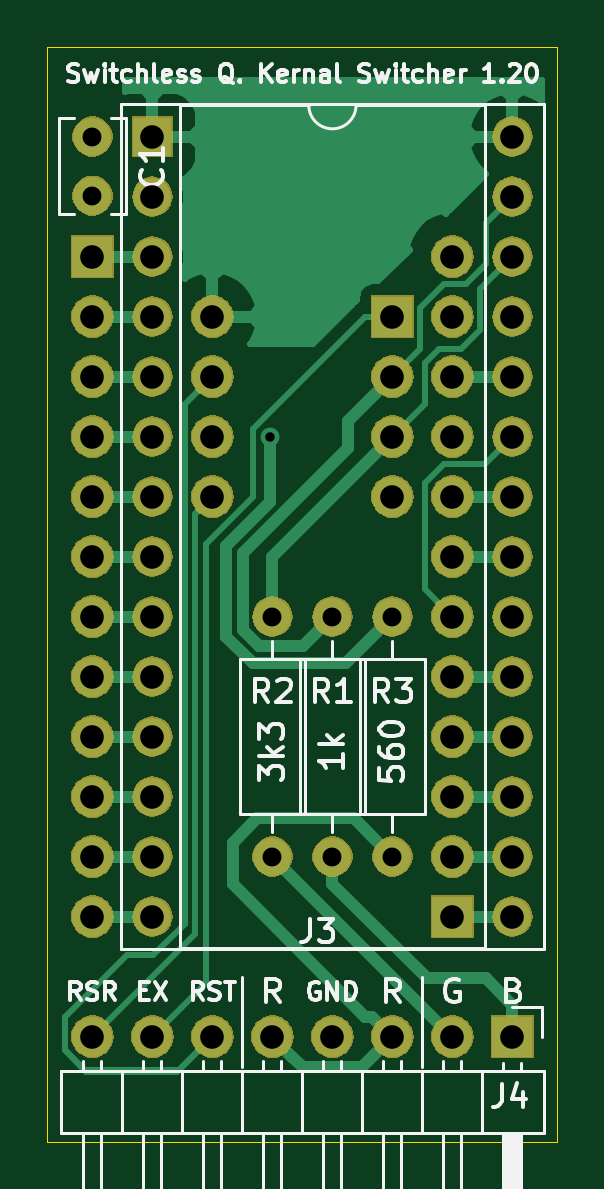
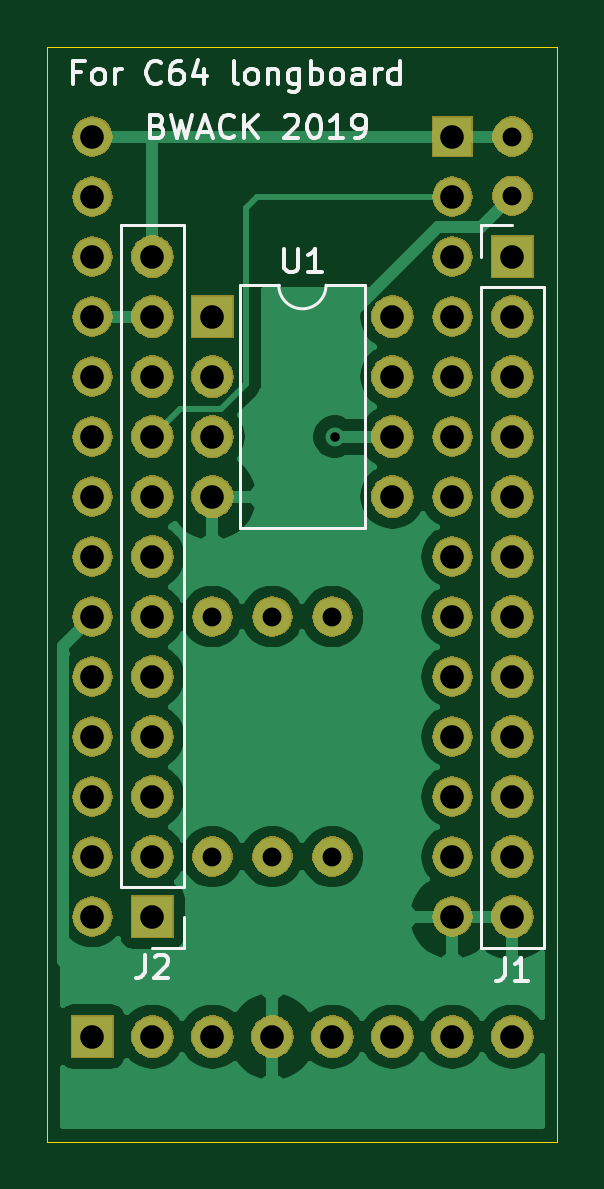
Circuit board: 10 layer files. Board 21.6 x 46.4 mm.
- bottom_copper: C64-Switchless-Quad-Kernal-Switcher-B_Cu.gbr (40517 bytes)
- bottom_mask: C64-Switchless-Quad-Kernal-Switcher-B_Mask.gbr (83086 bytes)
- paste: C64-Switchless-Quad-Kernal-Switcher-B_Paste.gbr (517 bytes)
- bottom_silk: C64-Switchless-Quad-Kernal-Switcher-B_SilkS.gbr (10194 bytes)
- outline: C64-Switchless-Quad-Kernal-Switcher-Edge_Cuts.gbr (712 bytes)
- top_copper: C64-Switchless-Quad-Kernal-Switcher-F_Cu.gbr (15063 bytes)
- top_mask: C64-Switchless-Quad-Kernal-Switcher-F_Mask.gbr (83086 bytes)
- paste: C64-Switchless-Quad-Kernal-Switcher-F_Paste.gbr (517 bytes)
- top_silk: C64-Switchless-Quad-Kernal-Switcher-F_SilkS.gbr (23926 bytes)
- drill: C64-Switchless-Quad-Kernal-Switcher.drl (1048 bytes)

=== bottom_copper: C64-Switchless-Quad-Kernal-Switcher-B_Cu.gbr (40517 bytes, source omitted) ===
=== bottom_mask: C64-Switchless-Quad-Kernal-Switcher-B_Mask.gbr (83086 bytes, source omitted) ===
=== paste: C64-Switchless-Quad-Kernal-Switcher-B_Paste.gbr ===
G04 #@! TF.GenerationSoftware,KiCad,Pcbnew,(5.1.2)-1*
G04 #@! TF.CreationDate,2019-07-14T14:04:16+02:00*
G04 #@! TF.ProjectId,C64-Switchless-Quad-Kernal-Switcher,4336342d-5377-4697-9463-686c6573732d,1.20*
G04 #@! TF.SameCoordinates,Original*
G04 #@! TF.FileFunction,Paste,Bot*
G04 #@! TF.FilePolarity,Positive*
%FSLAX46Y46*%
G04 Gerber Fmt 4.6, Leading zero omitted, Abs format (unit mm)*
G04 Created by KiCad (PCBNEW (5.1.2)-1) date 2019-07-14 14:04:16*
%MOMM*%
%LPD*%
G04 APERTURE LIST*
G04 APERTURE END LIST*
M02*

=== bottom_silk: C64-Switchless-Quad-Kernal-Switcher-B_SilkS.gbr (10194 bytes, source omitted) ===
=== outline: C64-Switchless-Quad-Kernal-Switcher-Edge_Cuts.gbr ===
G04 #@! TF.GenerationSoftware,KiCad,Pcbnew,(5.1.2)-1*
G04 #@! TF.CreationDate,2019-07-14T14:04:17+02:00*
G04 #@! TF.ProjectId,C64-Switchless-Quad-Kernal-Switcher,4336342d-5377-4697-9463-686c6573732d,1.20*
G04 #@! TF.SameCoordinates,Original*
G04 #@! TF.FileFunction,Profile,NP*
%FSLAX46Y46*%
G04 Gerber Fmt 4.6, Leading zero omitted, Abs format (unit mm)*
G04 Created by KiCad (PCBNEW (5.1.2)-1) date 2019-07-14 14:04:17*
%MOMM*%
%LPD*%
G04 APERTURE LIST*
%ADD10C,0.050000*%
G04 APERTURE END LIST*
D10*
X123825000Y-54610000D02*
X123825000Y-100965000D01*
X123825000Y-100965000D02*
X102235000Y-100965000D01*
X102235000Y-54610000D02*
X102235000Y-100965000D01*
X102235000Y-54610000D02*
X123825000Y-54610000D01*
M02*

=== top_copper: C64-Switchless-Quad-Kernal-Switcher-F_Cu.gbr (15063 bytes, source omitted) ===
=== top_mask: C64-Switchless-Quad-Kernal-Switcher-F_Mask.gbr (83086 bytes, source omitted) ===
=== paste: C64-Switchless-Quad-Kernal-Switcher-F_Paste.gbr ===
G04 #@! TF.GenerationSoftware,KiCad,Pcbnew,(5.1.2)-1*
G04 #@! TF.CreationDate,2019-07-14T14:04:16+02:00*
G04 #@! TF.ProjectId,C64-Switchless-Quad-Kernal-Switcher,4336342d-5377-4697-9463-686c6573732d,1.20*
G04 #@! TF.SameCoordinates,Original*
G04 #@! TF.FileFunction,Paste,Top*
G04 #@! TF.FilePolarity,Positive*
%FSLAX46Y46*%
G04 Gerber Fmt 4.6, Leading zero omitted, Abs format (unit mm)*
G04 Created by KiCad (PCBNEW (5.1.2)-1) date 2019-07-14 14:04:16*
%MOMM*%
%LPD*%
G04 APERTURE LIST*
G04 APERTURE END LIST*
M02*

=== top_silk: C64-Switchless-Quad-Kernal-Switcher-F_SilkS.gbr (23926 bytes, source omitted) ===
=== drill: C64-Switchless-Quad-Kernal-Switcher.drl ===
M48
; DRILL file {KiCad (5.1.2)-1} date 14.07.2019 14:04:19
; FORMAT={-:-/ absolute / inch / decimal}
; #@! TF.CreationDate,2019-07-14T14:04:19+02:00
; #@! TF.GenerationSoftware,Kicad,Pcbnew,(5.1.2)-1
FMAT,2
INCH
T1C0.0157
T2C0.0315
T3C0.0394
%
G90
G05
T1
X4.3962Y-2.8003
T2
X4.5Y-3.1
X4.5Y-3.5
X4.6Y-3.1
X4.6Y-3.5
X4.1Y-2.3
X4.1Y-2.3984
X4.4Y-3.1
X4.4Y-3.5
T3
X4.7Y-2.5
X4.7Y-2.6
X4.7Y-2.7
X4.7Y-2.8
X4.7Y-2.9
X4.7Y-3.0
X4.7Y-3.1
X4.7Y-3.2
X4.7Y-3.3
X4.7Y-3.4
X4.7Y-3.5
X4.7Y-3.6
X4.2Y-2.3
X4.2Y-2.4
X4.2Y-2.5
X4.2Y-2.6
X4.2Y-2.7
X4.2Y-2.8
X4.2Y-2.9
X4.2Y-3.0
X4.2Y-3.1
X4.2Y-3.2
X4.2Y-3.3
X4.2Y-3.4
X4.2Y-3.5
X4.2Y-3.6
X4.8Y-2.3
X4.8Y-2.4
X4.8Y-2.5
X4.8Y-2.6
X4.8Y-2.7
X4.8Y-2.8
X4.8Y-2.9
X4.8Y-3.0
X4.8Y-3.1
X4.8Y-3.2
X4.8Y-3.3
X4.8Y-3.4
X4.8Y-3.5
X4.8Y-3.6
X4.3Y-2.6
X4.3Y-2.7
X4.3Y-2.8
X4.3Y-2.9
X4.6Y-2.6
X4.6Y-2.7
X4.6Y-2.8
X4.6Y-2.9
X4.1Y-2.5
X4.1Y-2.6
X4.1Y-2.7
X4.1Y-2.8
X4.1Y-2.9
X4.1Y-3.0
X4.1Y-3.1
X4.1Y-3.2
X4.1Y-3.3
X4.1Y-3.4
X4.1Y-3.5
X4.1Y-3.6
X4.1Y-3.8
X4.2Y-3.8
X4.3Y-3.8
X4.4Y-3.8
X4.5Y-3.8
X4.6Y-3.8
X4.7Y-3.8
X4.8Y-3.8
T0
M30

